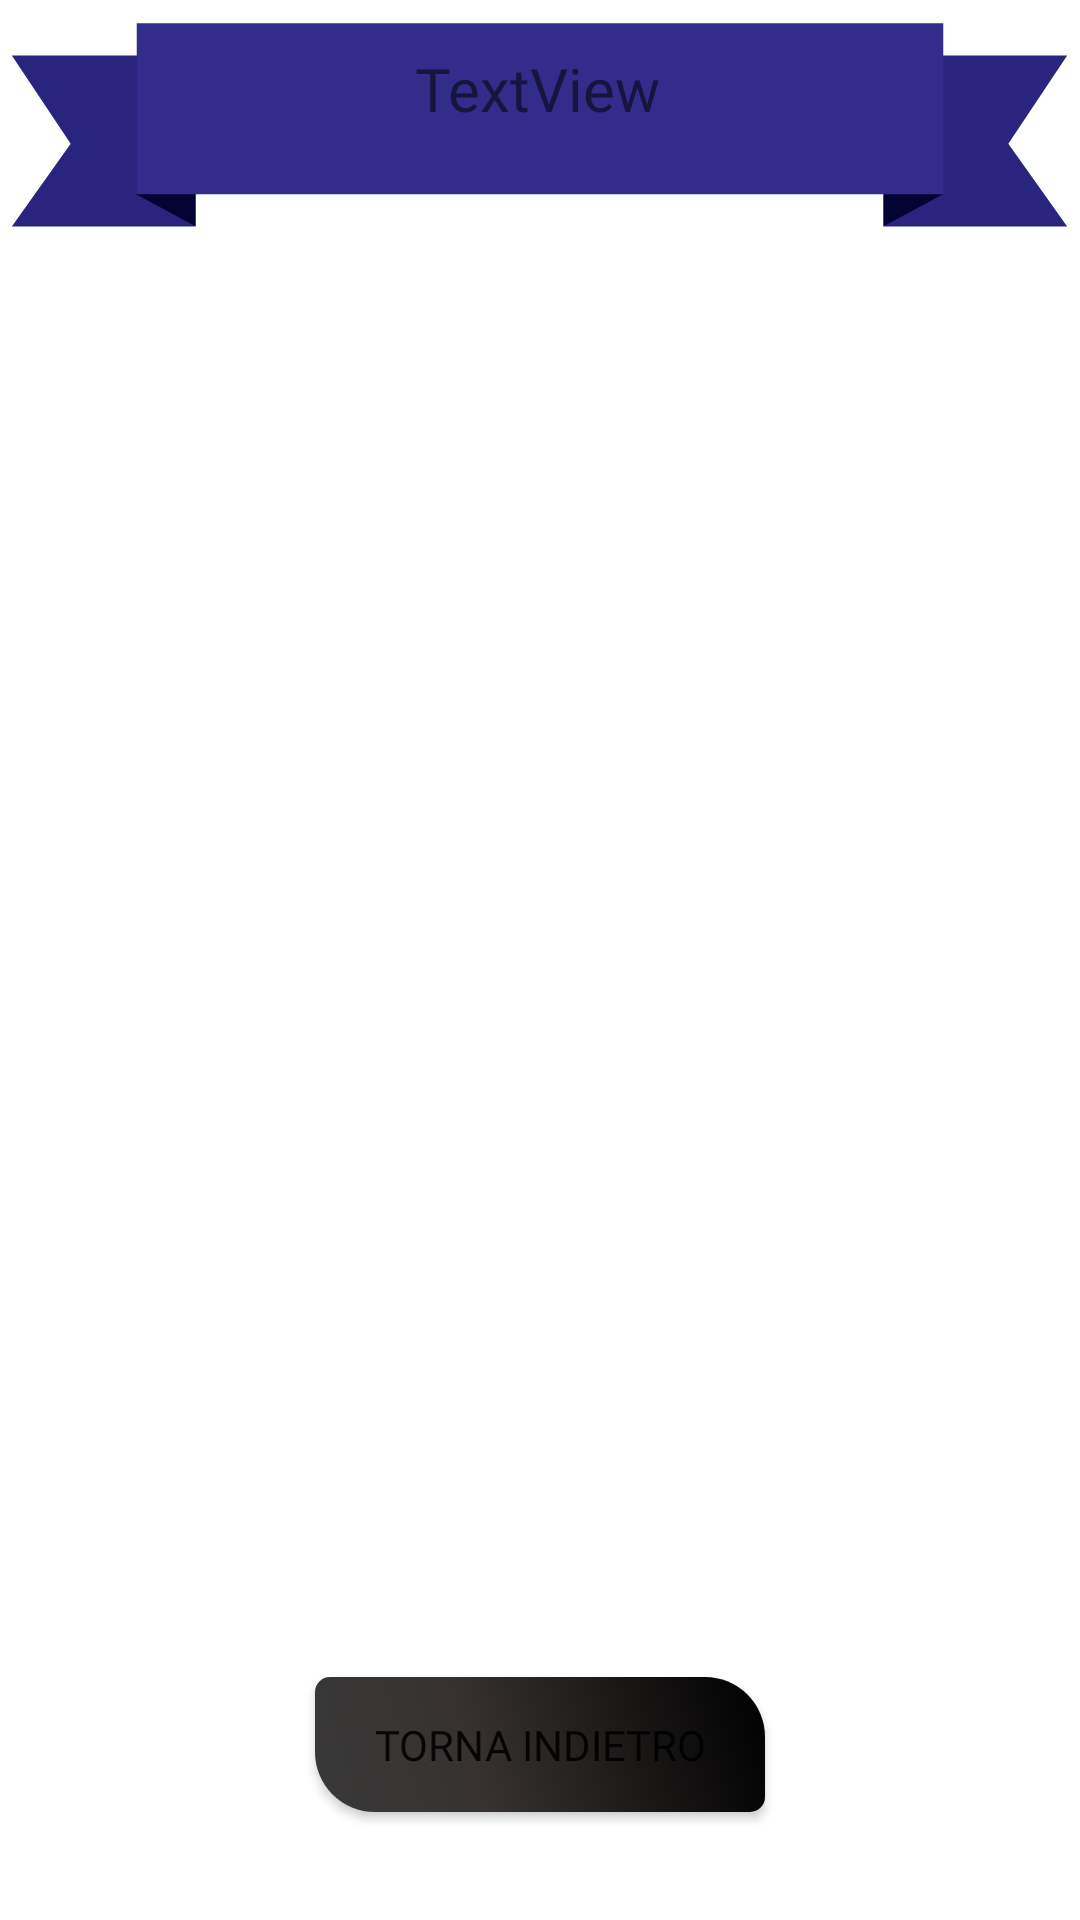

Reconstruct the res/layout file that produces this screen, plus the resources it refers to.
<!-- AndroidManifest.xml: application theme Theme.MostriDaTasca1 -->
<!-- res/layout/fragment_ranked.xml -->
<?xml version="1.0" encoding="utf-8"?>
<androidx.constraintlayout.widget.ConstraintLayout xmlns:android="http://schemas.android.com/apk/res/android"
    xmlns:app="http://schemas.android.com/apk/res-auto"
    xmlns:tools="http://schemas.android.com/tools"
    android:layout_width="match_parent"
    android:layout_height="match_parent"
    tools:context=".ui.rankedlist.RankedFragment">

    <ImageView
        android:id="@+id/imageBannerRankedList"
        android:layout_width="356dp"
        android:layout_height="605dp"
        android:layout_marginTop="-240dp"
        android:src="@drawable/banner"
        app:layout_constraintEnd_toEndOf="parent"
        app:layout_constraintHorizontal_bias="0.49"
        app:layout_constraintStart_toStartOf="parent"
        app:layout_constraintTop_toTopOf="parent" />

    <androidx.appcompat.widget.AppCompatButton
        android:id="@+id/buttonCloseRanking"
        android:layout_width="150dp"
        android:layout_height="45dp"
        android:layout_marginBottom="36dp"
        android:background="@drawable/buttonshapenegative"
        android:fontFamily="@font/nabla3d"
        android:shadowColor="#FEF100"
        android:text="Torna indietro"
        app:layout_constraintBottom_toBottomOf="parent"
        app:layout_constraintEnd_toEndOf="parent"
        app:layout_constraintStart_toStartOf="parent" />

    <TextView
        android:id="@+id/textViewRankedTitle"
        android:layout_width="wrap_content"
        android:layout_height="wrap_content"
        android:layout_marginTop="16dp"
        android:fontFamily="@font/nabla3d"
        android:text="TextView"
        android:textSize="20sp"
        app:layout_constraintEnd_toEndOf="parent"
        app:layout_constraintHorizontal_bias="0.498"
        app:layout_constraintStart_toStartOf="parent"
        app:layout_constraintTop_toTopOf="parent" />

    <androidx.recyclerview.widget.RecyclerView
        android:id="@+id/rankedRecycleView"
        android:layout_width="match_parent"
        android:layout_height="550dp"
        app:layout_constraintBottom_toTopOf="@+id/buttonCloseRanking"
        app:layout_constraintTop_toBottomOf="@+id/textViewRankedTitle"
        app:layout_constraintVertical_bias="0.62"
        tools:layout_editor_absoluteX="0dp" />

</androidx.constraintlayout.widget.ConstraintLayout>
<!-- resources referenced by this layout -->
<resources>
  <!-- drawable banner: vector/xml drawable (drawable, 2280 chars, omitted) -->
  <!-- drawable buttonshapenegative (drawable) -->
  <?xml version="1.0" encoding="utf-8"?>
  <shape xmlns:android="http://schemas.android.com/apk/res/android" android:shape="rectangle" >
  
      <gradient
          android:angle="45"
          android:centerX="35%"
          android:centerColor="#373230"
          android:startColor="#393939"
          android:endColor="#000000"
          android:type="linear"
          />
      <padding
          android:left="0dp"
          android:top="0dp"
          android:right="0dp"
          android:bottom="0dp"
          />
  
      <size
  
          android:height="60dp"
          />
      <corners
          android:topLeftRadius="5dp"
          android:topRightRadius="20dp"
          android:bottomLeftRadius="20dp"
          android:bottomRightRadius="5dp"
          />
  </shape>
  <style name="Theme.MostriDaTasca1" parent="Theme.MaterialComponents.DayNight.DarkActionBar">
          
          <item name="colorPrimary">@color/purple_500</item>
          <item name="colorPrimaryVariant">@color/transparent</item>
          <item name="colorOnPrimary">@color/transparent</item>
          
          <item name="colorSecondary">@color/teal_200</item>
          <item name="colorSecondaryVariant">@color/teal_700</item>
          <item name="colorOnSecondary">@color/black</item>
          
          <item name="android:statusBarColor">?attr/colorPrimaryVariant</item>
          <item name="android:windowLightStatusBar">true</item>
          
      </style>
  <color name="purple_500">#FF6200EE</color>
  <color name="transparent">#00FFFFFF</color>
  <color name="teal_200">#FF03DAC5</color>
  <color name="teal_700">#FF018786</color>
  <color name="black">#FF000000</color>
</resources>
